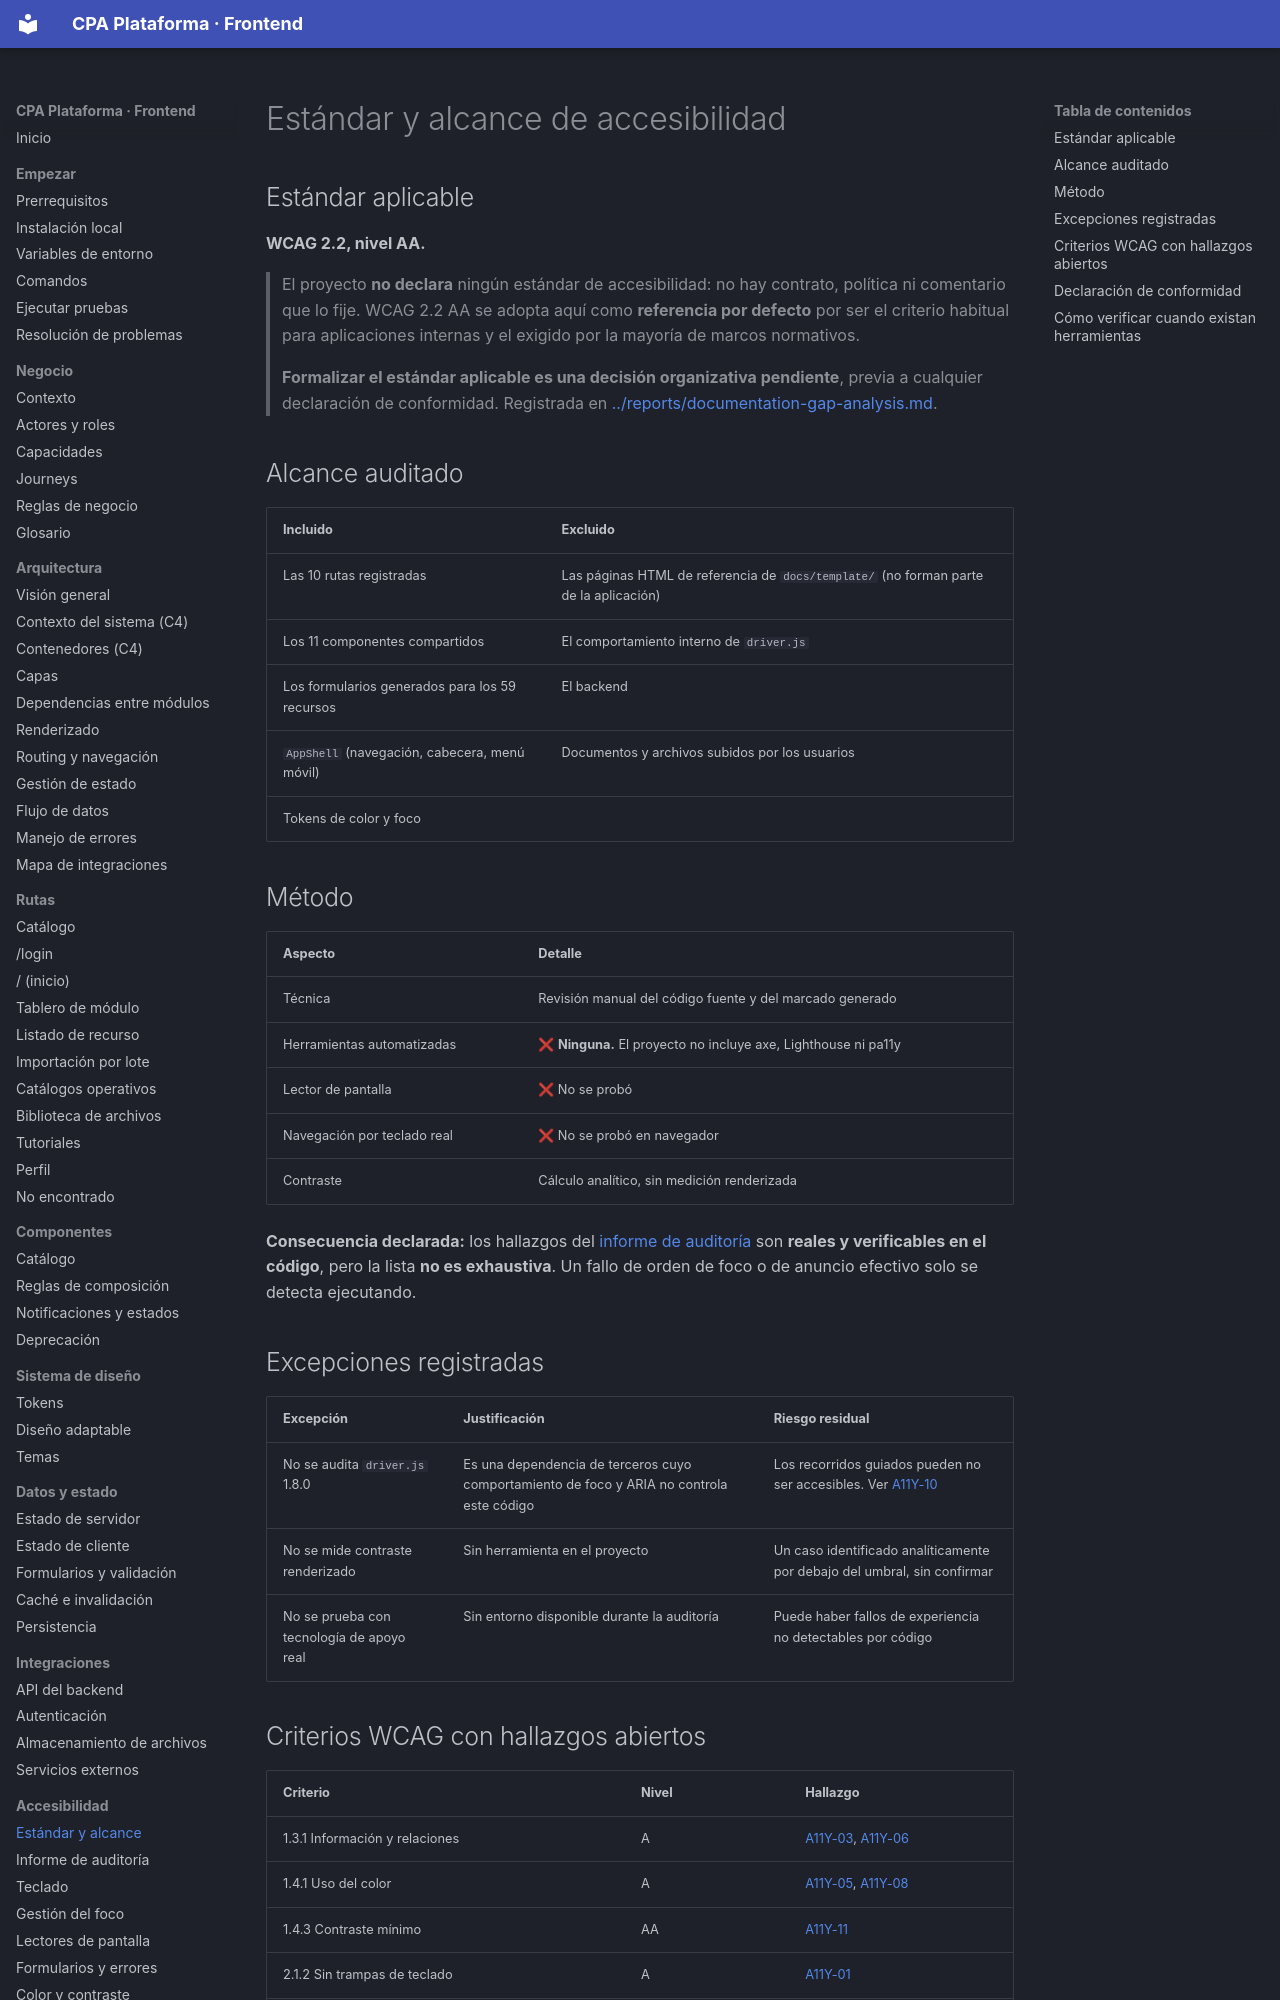

repository: PabloArauzCaballero/cpa_plataforma_frontend · page: accessibility/standard-and-scope/index.html · generator: mkdocs

# Estándar y alcance de accesibilidad

## Estándar aplicable

**WCAG 2.2, nivel AA.**

> El proyecto **no declara** ningún estándar de accesibilidad: no hay contrato, política ni comentario que lo fije. WCAG 2.2 AA se adopta aquí como **referencia por defecto** por ser el criterio habitual para aplicaciones internas y el exigido por la mayoría de marcos normativos.
>
> **Formalizar el estándar aplicable es una decisión organizativa pendiente**, previa a cualquier declaración de conformidad. Registrada en [../reports/documentation-gap-analysis.md](../reports/documentation-gap-analysis.md).

## Alcance auditado

| Incluido | Excluido |
| --- | --- |
| Las 10 rutas registradas | Las páginas HTML de referencia de `docs/template/` (no forman parte de la aplicación) |
| Los 11 componentes compartidos | El comportamiento interno de `driver.js` |
| Los formularios generados para los 59 recursos | El backend |
| `AppShell` (navegación, cabecera, menú móvil) | Documentos y archivos subidos por los usuarios |
| Tokens de color y foco | |

## Método

| Aspecto | Detalle |
| --- | --- |
| Técnica | Revisión manual del código fuente y del marcado generado |
| Herramientas automatizadas | ❌ **Ninguna.** El proyecto no incluye axe, Lighthouse ni pa11y |
| Lector de pantalla | ❌ No se probó |
| Navegación por teclado real | ❌ No se probó en navegador |
| Contraste | Cálculo analítico, sin medición renderizada |

**Consecuencia declarada:** los hallazgos del [informe de auditoría](audit-report.md) son **reales y verificables en el código**, pero la lista **no es exhaustiva**. Un fallo de orden de foco o de anuncio efectivo solo se detecta ejecutando.
